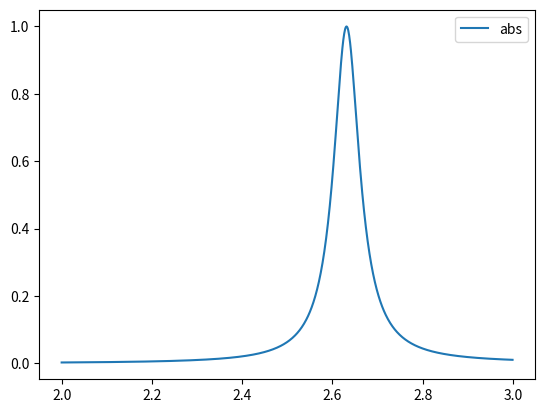

Reproduce this figure in Python.
import numpy as np
import matplotlib.pyplot as plt
from scipy.special import kn

e = 4.80326E-10 #statC
c = 2.998E+10 #cm/s
hbar_eVs = 6.58212E-16 #eV*s
hbar_cgs = 1.0545716E-27 
eps_b = 1
wp = 9. # [eV], bulk plasma frequency 
eps_inf = 9.7 # [unitless], static dielectric response of ionic background 

radii = 5.E-7
w = np.arange(2,3.,.001)
D = 1.
li = radii
v = 4./3*np.pi*(radii)**3 # [cm^3], volume of sphere
Li = 1./3
w0_qs = np.sqrt(wp**2/(eps_inf+2*eps_b)) # [eV], quasi-static plasmon resonance frequency 
m = 4.*np.pi*e**2*((eps_inf - eps_b)+1/Li)/((w0_qs/hbar_eVs)**2*v/Li) # [g], quasi-staticc mass of sphere

w0 = np.sqrt(wp**2/(eps_inf+2*eps_b))
print(w0)
gamNR = 0.07
gamR = 2.*e**2*(w*hbar_eVs)**2/(3.*m*c)
gamTot = gamNR + gamR

def alpha():
	return e**2/m * hbar_eVs**2 / (- w**2 - 1j*gamTot*w + w0**2)

def abs_cross():
	return 4.*np.pi*w/c*(gamNR/gamTot)*np.imag(alpha())

def scat_cross():
	return 4.*np.pi*w/c*(gamR/gamTot)*np.imag(alpha())

def ext_cross():
	return 4.*np.pi*w/c*np.imag(alpha())

def gammaEELS(
    ebeam_loc,
    ):     
    v = 0.48 
    gamL = 1/np.sqrt(1-v**2)
    rod_loc = np.array([0,0])
    magR = np.linalg.norm(ebeam_loc-rod_loc)
    constants = 4.0*e**2/((hbar_eVs)*hbar_cgs*np.pi*(v*c)**4*gamL**2)*(w/hbar_eVs)**2*(kn(1,(w/hbar_eVs)*magR/(v*c*gamL)))**2
    Gam_EELS = constants*np.imag(alpha())
    return Gam_EELS

idx = np.where(abs_cross() == max(abs_cross())); wave_abs = w[idx]
print('Absorption', wave_abs[0])

# idx = np.where(scat_cross() == max(scat_cross())); wave_scat = w[idx]
# print('Scattering', wave_scat[0])

# idx = np.where(ext_cross() == max(ext_cross())); wave_ext = w[idx]
# print('Extinction', wave_ext[0])

# idx = np.where(gammaEELS() == max(gammaEELS())); wave_eel = w[idx]
# print('Gamma eel', wave_eel[0])

plt.plot(w, abs_cross()/max(abs_cross()), label='abs')
# plt.plot(w, scat_cross()/max(scat_cross()), label='scat')
# plt.plot(w, ext_cross()/max(ext_cross()), label='ext')
# plt.plot(w, gammaEELS(np.array([-46*2*1E-7,0])), label='eel')
plt.legend()
plt.show()